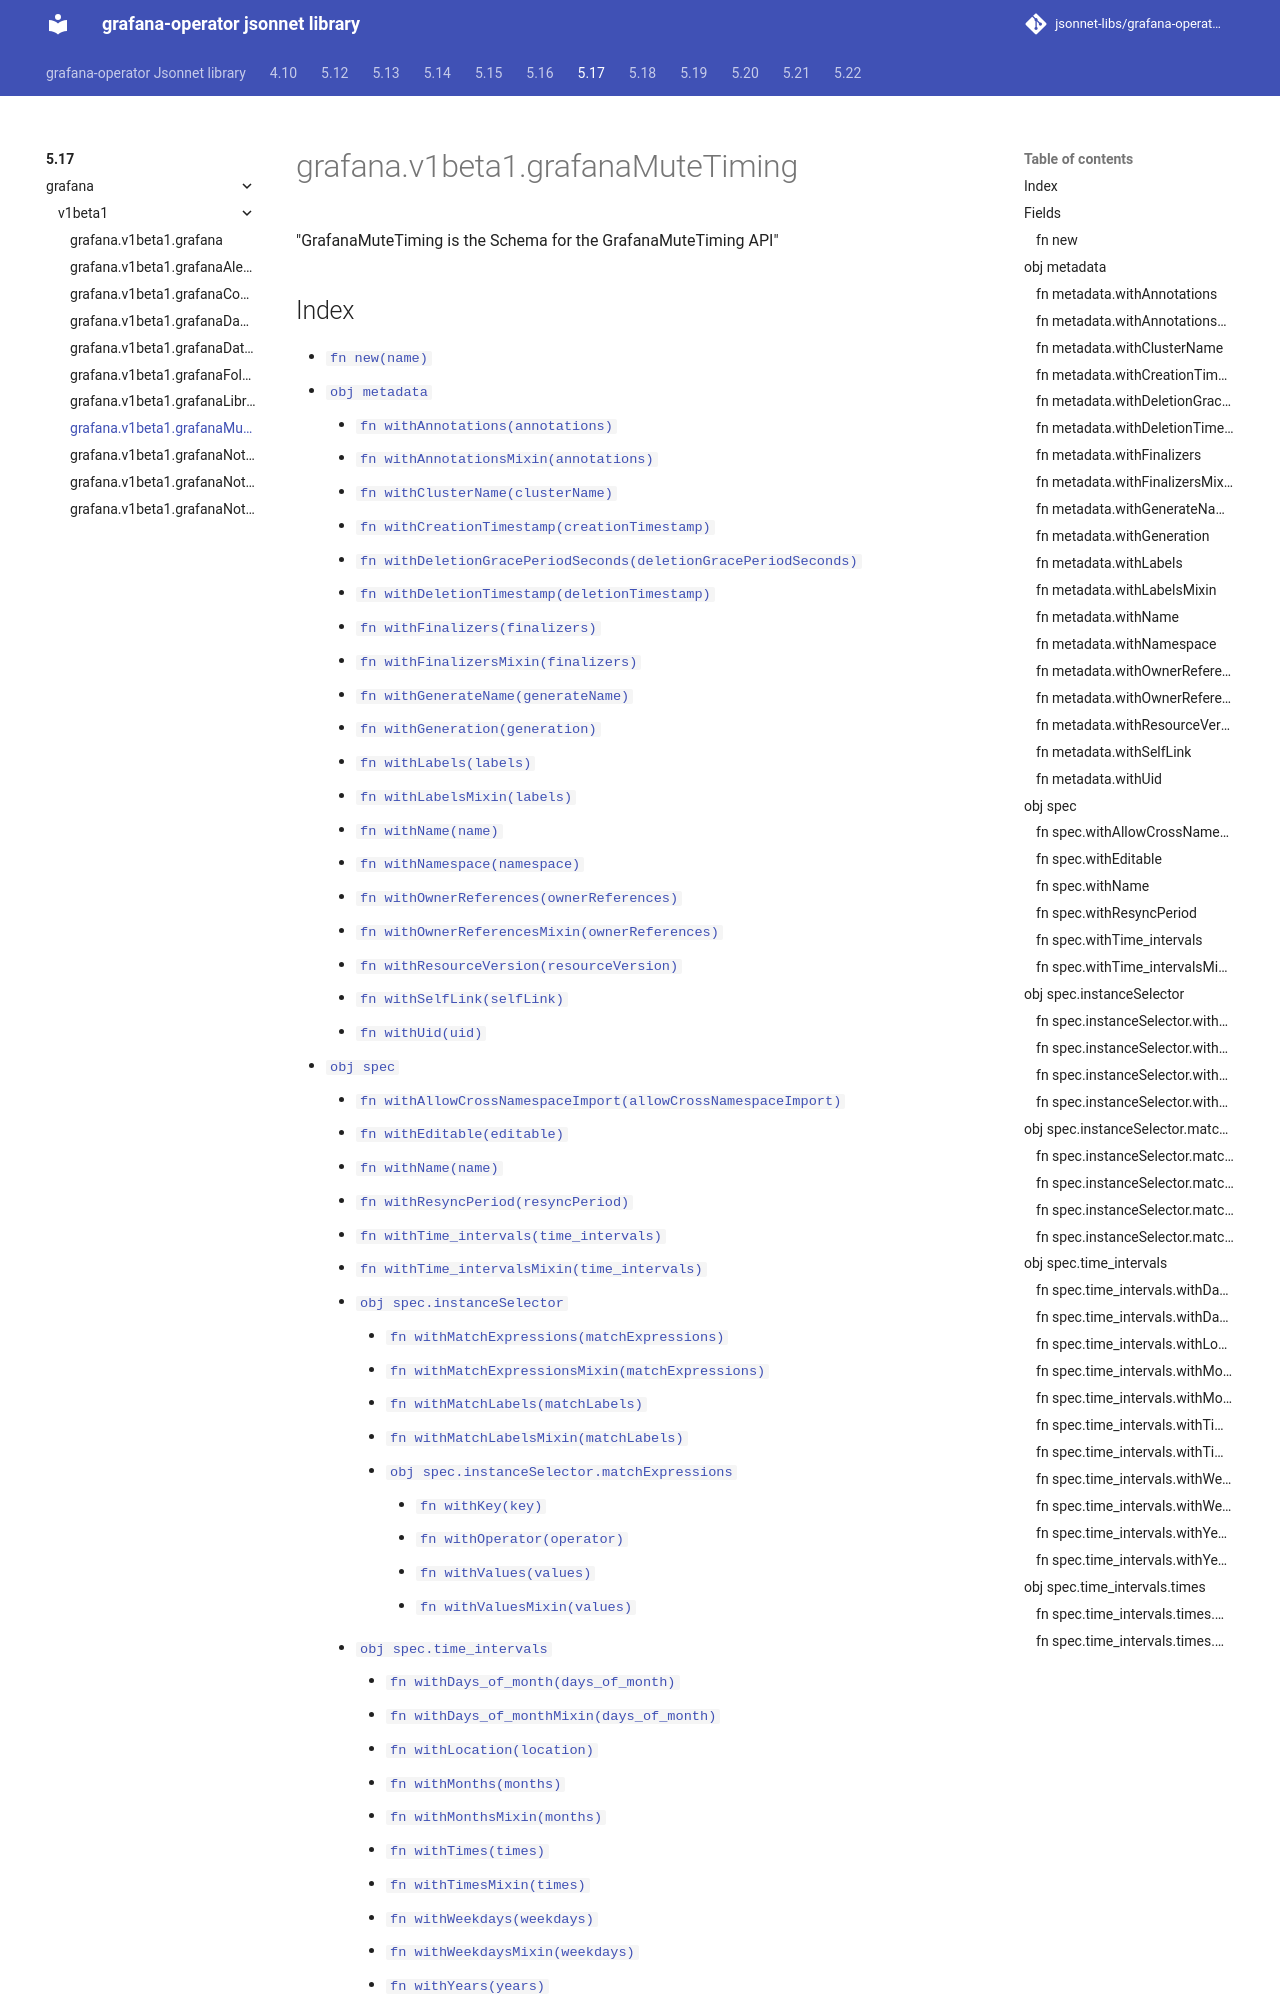

repository: jsonnet-libs/grafana-operator-libsonnet · page: 5.17/grafana/v1beta1/grafanaMuteTiming/index.html · generator: mkdocs

---
permalink: /5.17/grafana/v1beta1/grafanaMuteTiming/
---

# grafana.v1beta1.grafanaMuteTiming

"GrafanaMuteTiming is the Schema for the GrafanaMuteTiming API"

## Index

* [`fn new(name)`](#fn-new)
* [`obj metadata`](#obj-metadata)
  * [`fn withAnnotations(annotations)`](#fn-metadatawithannotations)
  * [`fn withAnnotationsMixin(annotations)`](#fn-metadatawithannotationsmixin)
  * [`fn withClusterName(clusterName)`](#fn-metadatawithclustername)
  * [`fn withCreationTimestamp(creationTimestamp)`](#fn-metadatawithcreationtimestamp)
  * [`fn withDeletionGracePeriodSeconds(deletionGracePeriodSeconds)`](#fn-metadatawithdeletiongraceperiodseconds)
  * [`fn withDeletionTimestamp(deletionTimestamp)`](#fn-metadatawithdeletiontimestamp)
  * [`fn withFinalizers(finalizers)`](#fn-metadatawithfinalizers)
  * [`fn withFinalizersMixin(finalizers)`](#fn-metadatawithfinalizersmixin)
  * [`fn withGenerateName(generateName)`](#fn-metadatawithgeneratename)
  * [`fn withGeneration(generation)`](#fn-metadatawithgeneration)
  * [`fn withLabels(labels)`](#fn-metadatawithlabels)
  * [`fn withLabelsMixin(labels)`](#fn-metadatawithlabelsmixin)
  * [`fn withName(name)`](#fn-metadatawithname)
  * [`fn withNamespace(namespace)`](#fn-metadatawithnamespace)
  * [`fn withOwnerReferences(ownerReferences)`](#fn-metadatawithownerreferences)
  * [`fn withOwnerReferencesMixin(ownerReferences)`](#fn-metadatawithownerreferencesmixin)
  * [`fn withResourceVersion(resourceVersion)`](#fn-metadatawithresourceversion)
  * [`fn withSelfLink(selfLink)`](#fn-metadatawithselflink)
  * [`fn withUid(uid)`](#fn-metadatawithuid)
* [`obj spec`](#obj-spec)
  * [`fn withAllowCrossNamespaceImport(allowCrossNamespaceImport)`](#fn-specwithallowcrossnamespaceimport)
  * [`fn withEditable(editable)`](#fn-specwitheditable)
  * [`fn withName(name)`](#fn-specwithname)
  * [`fn withResyncPeriod(resyncPeriod)`](#fn-specwithresyncperiod)
  * [`fn withTime_intervals(time_intervals)`](#fn-specwithtime_intervals)
  * [`fn withTime_intervalsMixin(time_intervals)`](#fn-specwithtime_intervalsmixin)
  * [`obj spec.instanceSelector`](#obj-specinstanceselector)
    * [`fn withMatchExpressions(matchExpressions)`](#fn-specinstanceselectorwithmatchexpressions)
    * [`fn withMatchExpressionsMixin(matchExpressions)`](#fn-specinstanceselectorwithmatchexpressionsmixin)
    * [`fn withMatchLabels(matchLabels)`](#fn-specinstanceselectorwithmatchlabels)
    * [`fn withMatchLabelsMixin(matchLabels)`](#fn-specinstanceselectorwithmatchlabelsmixin)
    * [`obj spec.instanceSelector.matchExpressions`](#obj-specinstanceselectormatchexpressions)
      * [`fn withKey(key)`](#fn-specinstanceselectormatchexpressionswithkey)
      * [`fn withOperator(operator)`](#fn-specinstanceselectormatchexpressionswithoperator)
      * [`fn withValues(values)`](#fn-specinstanceselectormatchexpressionswithvalues)
      * [`fn withValuesMixin(values)`](#fn-specinstanceselectormatchexpressionswithvaluesmixin)
  * [`obj spec.time_intervals`](#obj-spectime_intervals)
    * [`fn withDays_of_month(days_of_month)`](#fn-spectime_intervalswithdays_of_month)
    * [`fn withDays_of_monthMixin(days_of_month)`](#fn-spectime_intervalswithdays_of_monthmixin)
    * [`fn w
